Image classification data set "Autism-4" (luis051995/Sistema-De-Detecci-n-Temprana-De-Indicadores-De-Autismo-Mediante-Procesamiento-De-Im-genes- on GitHub). Class labels (2): autism, no autism.

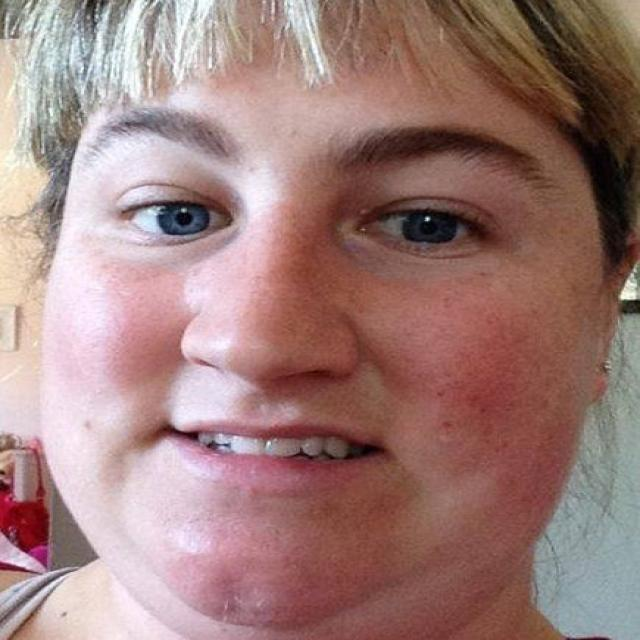
Label: autism

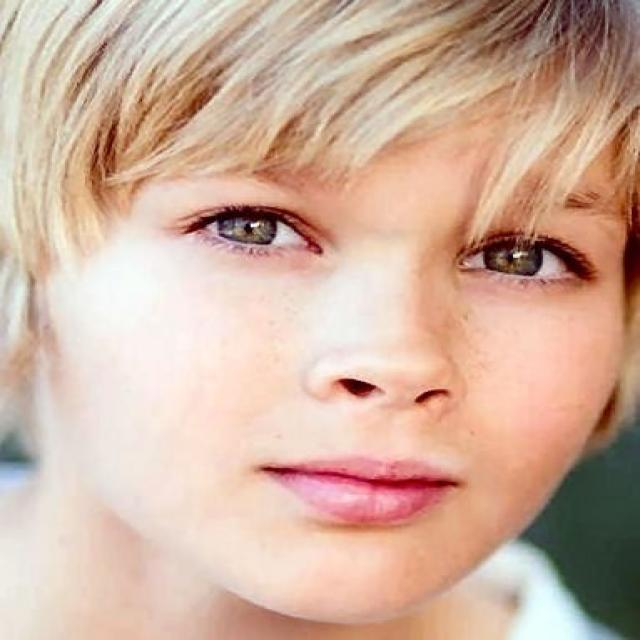
Label: no autism

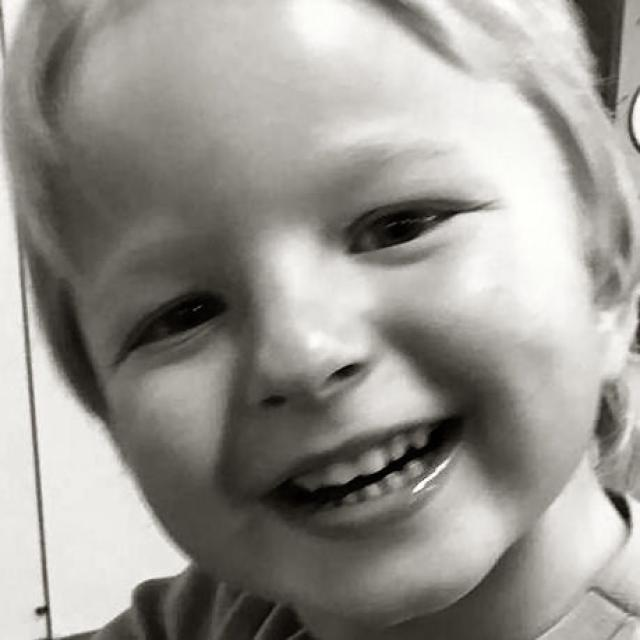
Label: autism

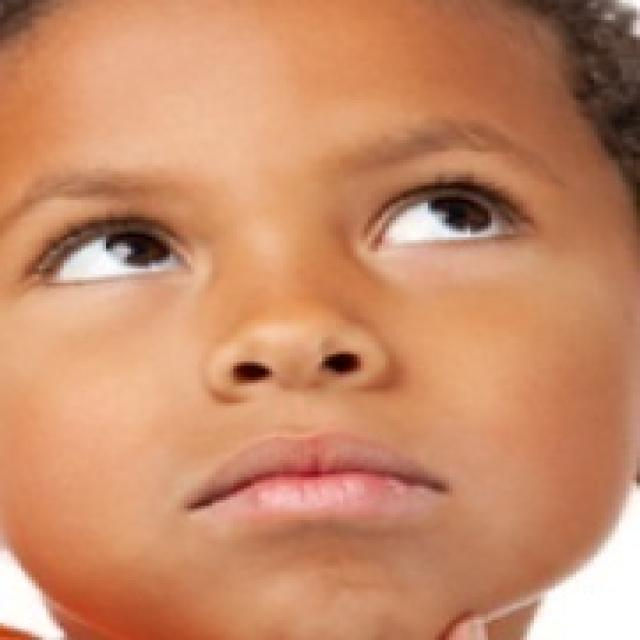
Label: no autism

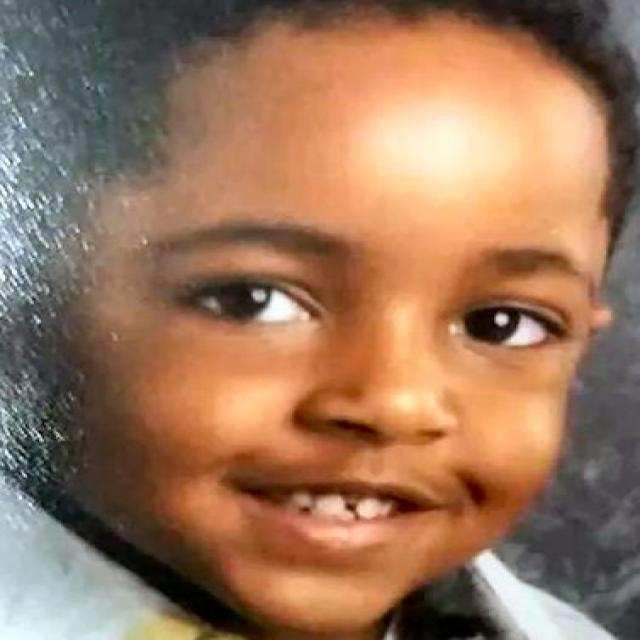
Label: autism

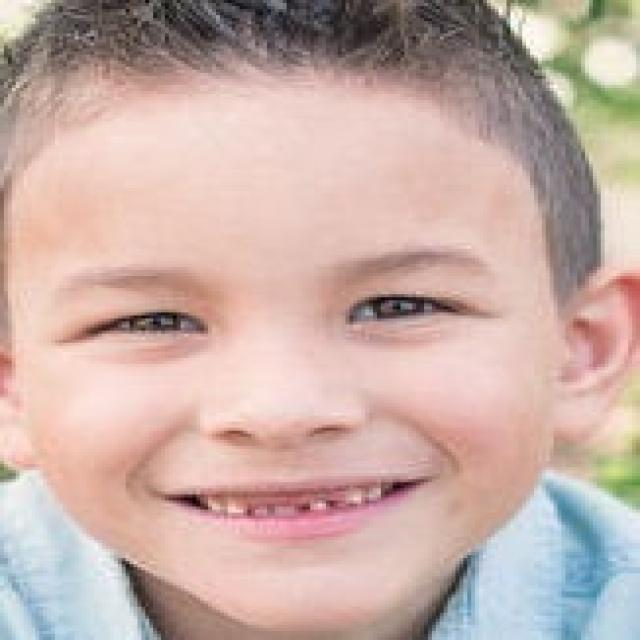
Label: no autism
